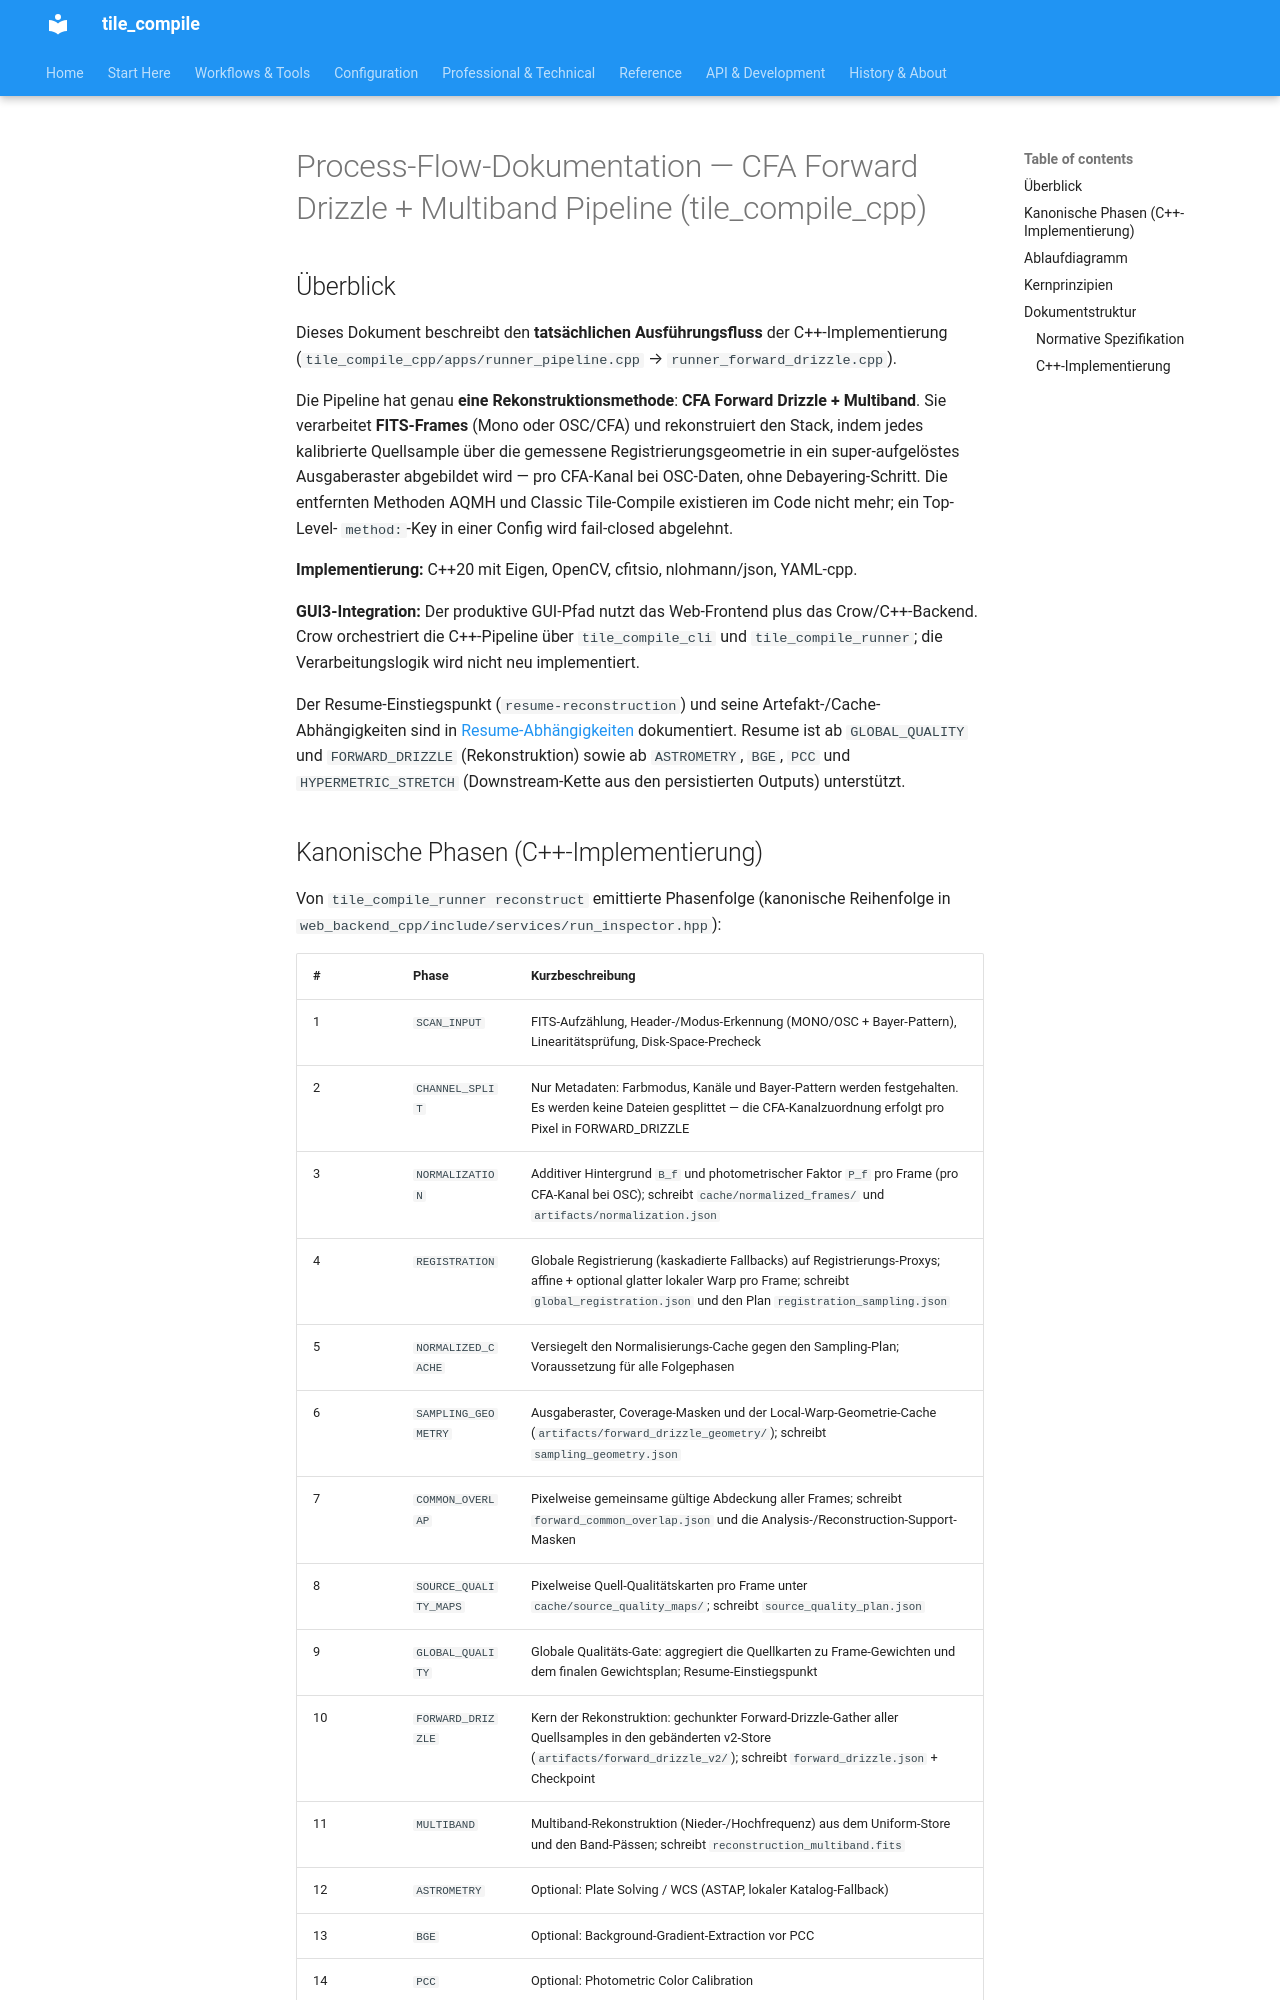

repository: jeamy/tile_compile · page: process_flow/README_de/index.html · generator: mkdocs

# Process-Flow-Dokumentation — CFA Forward Drizzle + Multiband Pipeline (tile_compile_cpp)

## Überblick

Dieses Dokument beschreibt den **tatsächlichen Ausführungsfluss** der
C++-Implementierung (`tile_compile_cpp/apps/runner_pipeline.cpp` →
`runner_forward_drizzle.cpp`).

Die Pipeline hat genau **eine Rekonstruktionsmethode**: **CFA Forward Drizzle +
Multiband**. Sie verarbeitet **FITS-Frames** (Mono oder OSC/CFA) und
rekonstruiert den Stack, indem jedes kalibrierte Quellsample über die gemessene
Registrierungsgeometrie in ein super-aufgelöstes Ausgaberaster abgebildet wird —
pro CFA-Kanal bei OSC-Daten, ohne Debayering-Schritt. Die entfernten Methoden
AQMH und Classic Tile-Compile existieren im Code nicht mehr; ein Top-Level-
`method:`-Key in einer Config wird fail-closed abgelehnt.

**Implementierung:** C++20 mit Eigen, OpenCV, cfitsio, nlohmann/json, YAML-cpp.

**GUI3-Integration:** Der produktive GUI-Pfad nutzt das Web-Frontend plus das
Crow/C++-Backend. Crow orchestriert die C++-Pipeline über `tile_compile_cli`
und `tile_compile_runner`; die Verarbeitungslogik wird nicht neu implementiert.

Der Resume-Einstiegspunkt (`resume-reconstruction`) und seine Artefakt-/Cache-
Abhängigkeiten sind in [Resume-Abhängigkeiten](resume_dependencies_de.md)
dokumentiert. Resume ist ab `GLOBAL_QUALITY` und `FORWARD_DRIZZLE`
(Rekonstruktion) sowie ab `ASTROMETRY`, `BGE`, `PCC` und
`HYPERMETRIC_STRETCH` (Downstream-Kette aus den persistierten Outputs)
unterstützt.
